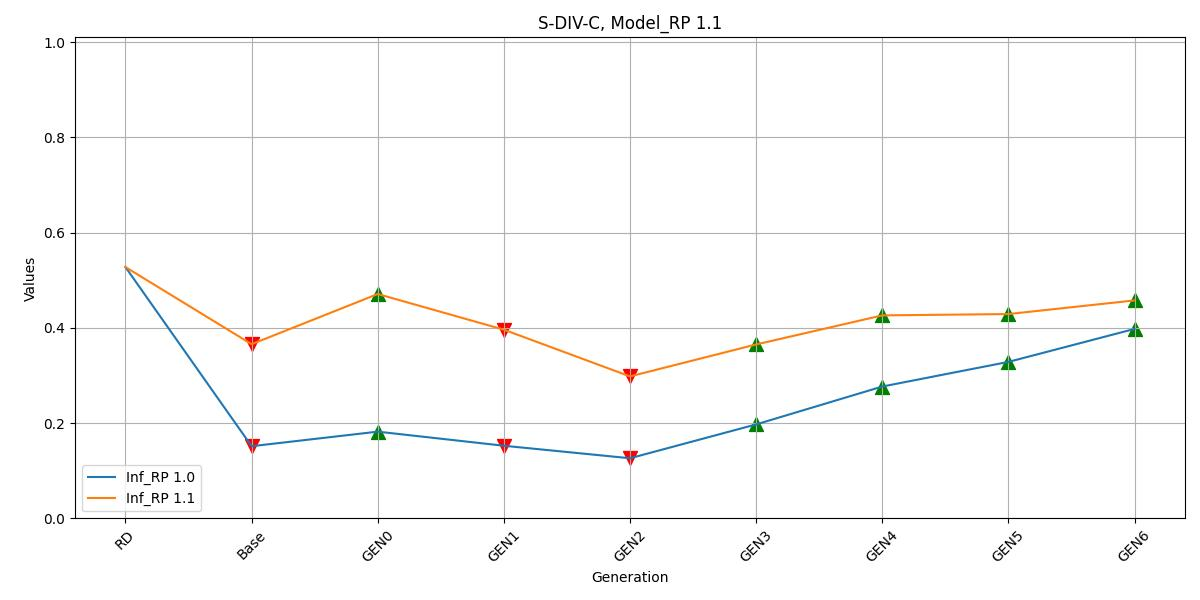

The table this chart was drawn from, first rows:
, Inf_RP 1.0, Inf_RP 1.1
RD, 0.5276, 0.5276
Base, 0.1516, 0.3658
GEN0, 0.1822, 0.4711
GEN1, 0.1526, 0.3962
GEN2, 0.1263, 0.2981
GEN3, 0.1974, 0.3652
GEN4, 0.2769, 0.4263
GEN5, 0.3286, 0.429
GEN6, 0.3978, 0.4577
